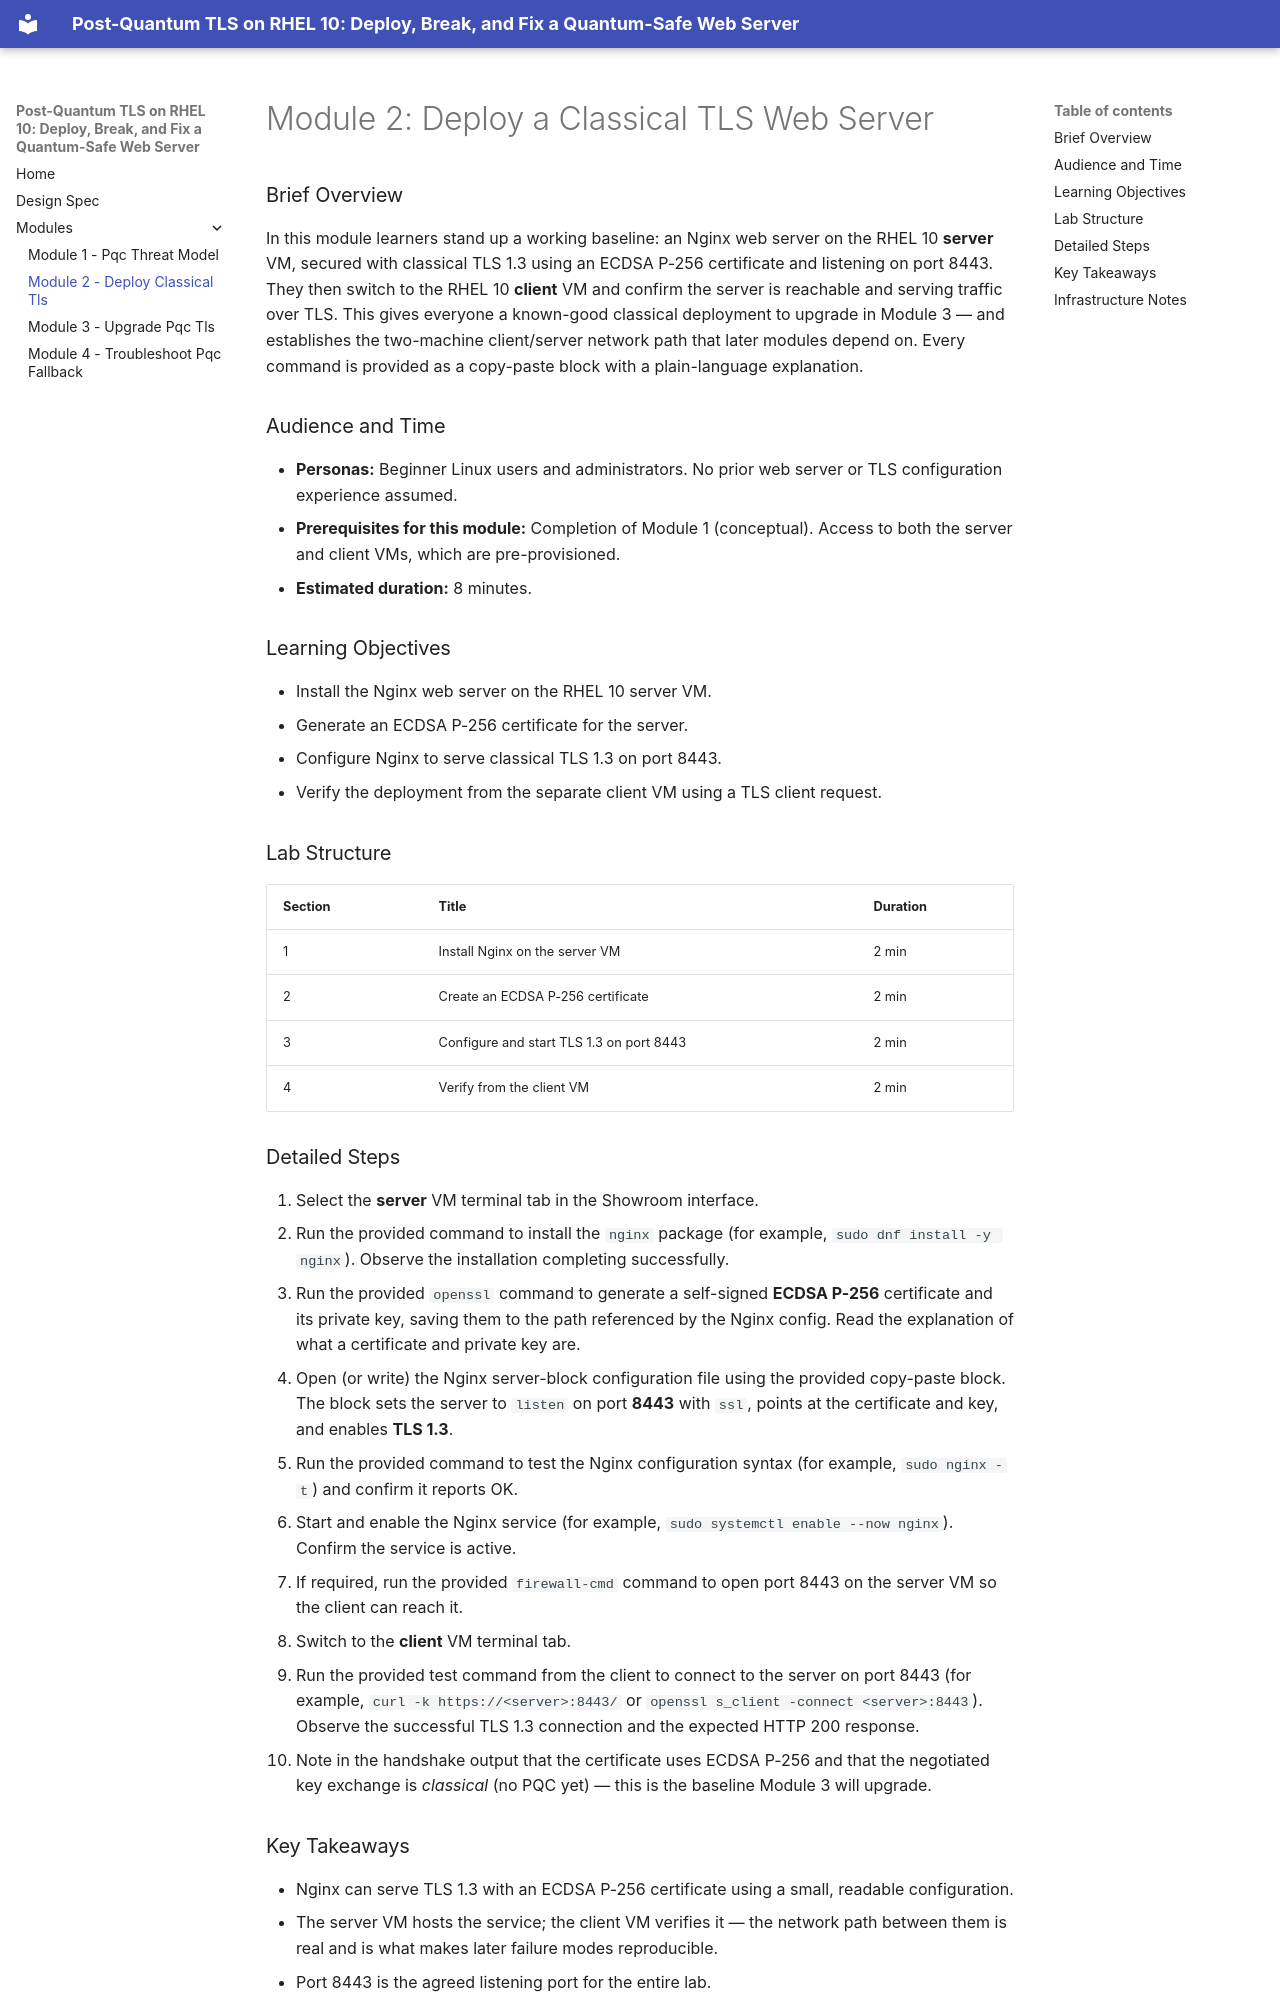

repository: mrudisill26/zt-security-pqc-tls · page: modules/module-02-deploy-classical-tls/index.html · generator: mkdocs

# Module 2: Deploy a Classical TLS Web Server

### Brief Overview

In this module learners stand up a working baseline: an Nginx web server on the RHEL 10 **server** VM, secured with classical TLS 1.3 using an ECDSA P-256 certificate and listening on port 8443. They then switch to the RHEL 10 **client** VM and confirm the server is reachable and serving traffic over TLS. This gives everyone a known-good classical deployment to upgrade in Module 3 — and establishes the two-machine client/server network path that later modules depend on. Every command is provided as a copy-paste block with a plain-language explanation.

### Audience and Time

- **Personas:** Beginner Linux users and administrators. No prior web server or TLS configuration experience assumed.
- **Prerequisites for this module:** Completion of Module 1 (conceptual). Access to both the server and client VMs, which are pre-provisioned.
- **Estimated duration:** 8 minutes.

### Learning Objectives

- Install the Nginx web server on the RHEL 10 server VM.
- Generate an ECDSA P-256 certificate for the server.
- Configure Nginx to serve classical TLS 1.3 on port 8443.
- Verify the deployment from the separate client VM using a TLS client request.

### Lab Structure

| Section | Title | Duration |
|---------|-------|----------|
| 1 | Install Nginx on the server VM | 2 min |
| 2 | Create an ECDSA P-256 certificate | 2 min |
| 3 | Configure and start TLS 1.3 on port 8443 | 2 min |
| 4 | Verify from the client VM | 2 min |

### Detailed Steps

1. Select the **server** VM terminal tab in the Showroom interface.
2. Run the provided command to install the `nginx` package (for example, `sudo dnf install -y nginx`). Observe the installation completing successfully.
3. Run the provided `openssl` command to generate a self-signed **ECDSA P-256** certificate and its private key, saving them to the path referenced by the Nginx config. Read the explanation of what a certificate and private key are.
4. Open (or write) the Nginx server-block configuration file using the provided copy-paste block. The block sets the server to `listen` on port **8443** with `ssl`, points at the certificate and key, and enables **TLS 1.3**.
5. Run the provided command to test the Nginx configuration syntax (for example, `sudo nginx -t`) and confirm it reports OK.
6. Start and enable the Nginx service (for example, `sudo systemctl enable --now nginx`). Confirm the service is active.
7. If required, run the provided `firewall-cmd` command to open port 8443 on the server VM so the client can reach it.
8. Switch to the **client** VM terminal tab.
9. Run the provided test command from the client to connect to the server on port 8443 (for example, `curl -k https://<server>:8443/` or `openssl s_client -connect <server>:8443`). Observe the successful TLS 1.3 connection and the expected HTTP 200 response.
10. Note in the handshake output that the certificate uses ECDSA P-256 and that the negotiated key exchange is *classical* (no PQC yet) — this is the baseline Module 3 will upgrade.
